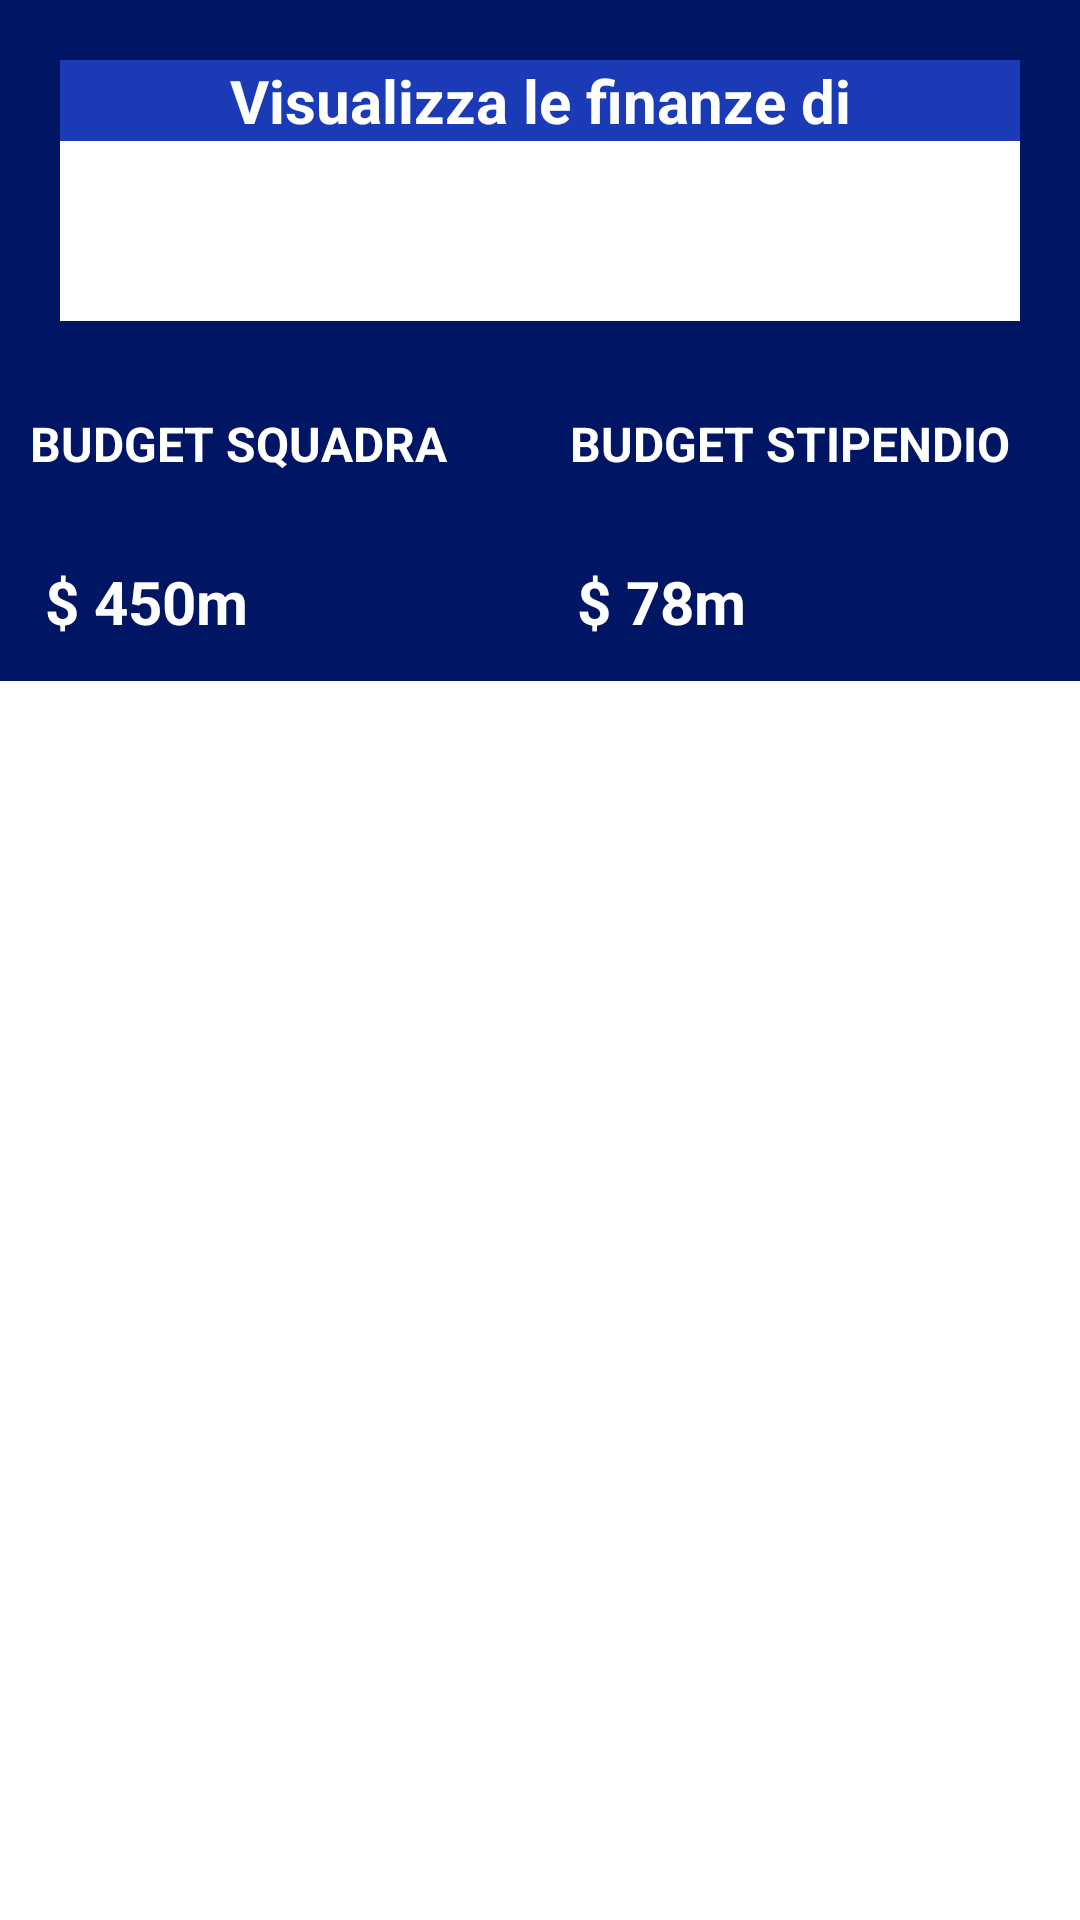

Reconstruct the res/layout file that produces this screen, plus the resources it refers to.
<!-- AndroidManifest.xml: application theme Theme.Fantamanager -->
<!-- res/layout/activity_finanze.xml -->
<?xml version="1.0" encoding="utf-8"?>
<ScrollView xmlns:android="http://schemas.android.com/apk/res/android"
    xmlns:tools="http://schemas.android.com/tools"
    android:layout_width="match_parent"
    android:layout_height="wrap_content"
    android:orientation="vertical">

<LinearLayout
    android:layout_width="match_parent"
    android:layout_height="wrap_content"
    android:orientation="vertical">



    <LinearLayout
        android:layout_width="match_parent"
        android:layout_height="wrap_content"
        android:background="@color/blu"
        android:orientation="vertical"
        android:padding="20dp">

        <TextView
            android:layout_width="match_parent"
            android:layout_height="0dp"
            android:layout_weight=".50"
            android:gravity="center"
            android:text="Visualizza le finanze di"
            android:textStyle="bold"
            android:textSize="20dp"
            android:background="@color/bluchiaro"
            android:textColor="@color/white"
            />

        <Spinner
            android:padding="30dp"
            android:background="@color/white"
            android:layout_width="match_parent"
            android:layout_height="wrap_content"
            android:backgroundTint="@color/white"

            />
    </LinearLayout>




    <LinearLayout
        android:layout_width="match_parent"
        android:layout_height="50dp"
        android:background="@color/blu"
        android:orientation="horizontal"
        >

        <TextView
            android:layout_width="0dp"
            android:layout_height="match_parent"
            android:gravity="start"
            android:padding="10dp"
            android:layout_weight=".3"
            android:textSize="16sp"
            android:textStyle="bold"
            android:text="BUDGET SQUADRA"
            android:textColor="@color/white"
            />



        <TextView
            android:layout_width="0dp"
            android:layout_height="match_parent"
            android:gravity="start"
            android:padding="10dp"
            android:layout_weight=".3"
            android:textSize="16sp"
            android:textStyle="bold"
            android:text="BUDGET STIPENDIO"
            android:textColor="@color/white"
            />



    </LinearLayout>


    <LinearLayout
        android:layout_width="match_parent"
        android:layout_height="50dp"
        android:background="@color/blu"
        android:orientation="horizontal"
        >

        <TextView
            android:layout_width="0dp"
            android:layout_height="match_parent"
            android:gravity="start"
            android:layout_marginStart="5dp"
            android:padding="10dp"
            android:layout_weight=".3"
            android:textSize="20sp"
            android:textStyle="bold"
            android:text="$ 450m"
            android:textColor="@color/white"
            />


        <TextView
            android:layout_width="0dp"
            android:layout_height="match_parent"
            android:gravity="start"
            android:padding="10dp"
            android:layout_weight=".3"
            android:textSize="20sp"
            android:textStyle="bold"
            android:text="$ 78m"
            android:textColor="@color/white"
            />

    </LinearLayout>





    <androidx.recyclerview.widget.RecyclerView
        android:id="@+id/finanzerv"
        android:layout_width="match_parent"
        android:layout_height="wrap_content"
      />



</LinearLayout>


</ScrollView>
<!-- resources referenced by this layout -->
<resources>
  <color name="blu">#001563</color>
  <color name="bluchiaro">#1A3BB5</color>
  <color name="white">#FFFFFFFF</color>
  <style name="Theme.Fantamanager" parent="Theme.MaterialComponents.Light.DarkActionBar">
          
          <item name="colorPrimary">@color/teal_700</item>
          <item name="colorPrimaryVariant">@color/purple_700</item>
          <item name="colorOnPrimary">@color/white</item>
          
          <item name="colorSecondary">@color/teal_200</item>
          <item name="colorSecondaryVariant">@color/gold</item>
          <item name="colorOnSecondary">@color/black</item>
          
          <item name="android:statusBarColor" tools:targetApi="l">?attr/colorPrimary</item>
          
          <item name="android:forceDarkAllowed" tools:targetApi="q">false</item>
      </style>
  <color name="teal_700">#FF018786</color>
  <color name="purple_700">#FF3700B3</color>
  <color name="teal_200">#FF03DAC5</color>
  <color name="gold">#854F00</color>
  <color name="black">#FF000000</color>
</resources>
